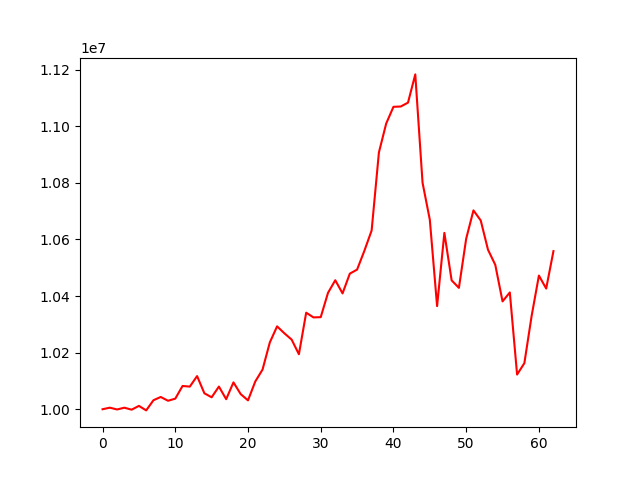

Data behind this chart, as committed beside it:
account_value, date, daily_return
10000000, 20200702, 
10005514, 20200706, 0.0005514
9999132, 20200707, -0.0006378
10005420, 20200708, 0.0006289
9998379, 20200709, -0.0007038
10011815, 20200710, 0.001344
9995880, 20200713, -0.001592
10031788, 20200714, 0.003592
10043360, 20200715, 0.001154
10029960, 20200716, -0.001334
10037403, 20200717, 0.0007421
10082224, 20200720, 0.004465
10079950, 20200721, -0.0002255
10117148, 20200722, 0.00369
10056418, 20200723, -0.006003
10042174, 20200724, -0.001416
10080103, 20200727, 0.003777
10035489, 20200728, -0.004426
10094934, 20200729, 0.005923
10053330, 20200730, -0.004121
10031339, 20200731, -0.002187
10098042, 20200803, 0.006649
10140237, 20200804, 0.004178
10236062, 20200805, 0.00945
10292939, 20200806, 0.005556
10268457, 20200807, -0.002379
10246128, 20200810, -0.002174
10194367, 20200811, -0.005052
10341228, 20200812, 0.01441
10324598, 20200813, -0.001608
10325414, 20200814, 7.908325958538853e-05
10411393, 20200817, 0.008327
10455972, 20200818, 0.004282
10409414, 20200819, -0.004453
10479252, 20200820, 0.006709
10493492, 20200821, 0.001359
10559968, 20200824, 0.006335
10631807, 20200825, 0.006803
10907621, 20200826, 0.02594
11009730, 20200827, 0.009361
11068873, 20200828, 0.005372
11069975, 20200831, 9.95117202999829e-05
11083682, 20200901, 0.001238
11183466, 20200902, 0.009003
10800668, 20200903, -0.03423
10669679, 20200904, -0.01213
10364430, 20200908, -0.02861
10623323, 20200909, 0.02498
10455516, 20200910, -0.0158
10428952, 20200911, -0.002541
10602715, 20200914, 0.01666
10702841, 20200915, 0.009443
10667260, 20200916, -0.003324
10563792, 20200917, -0.0097
10510419, 20200918, -0.005052
10381166, 20200921, -0.0123
10412788, 20200922, 0.003046
10122563, 20200923, -0.02787
10162837, 20200924, 0.003979
10329980, 20200925, 0.01645
... 3 more rows
